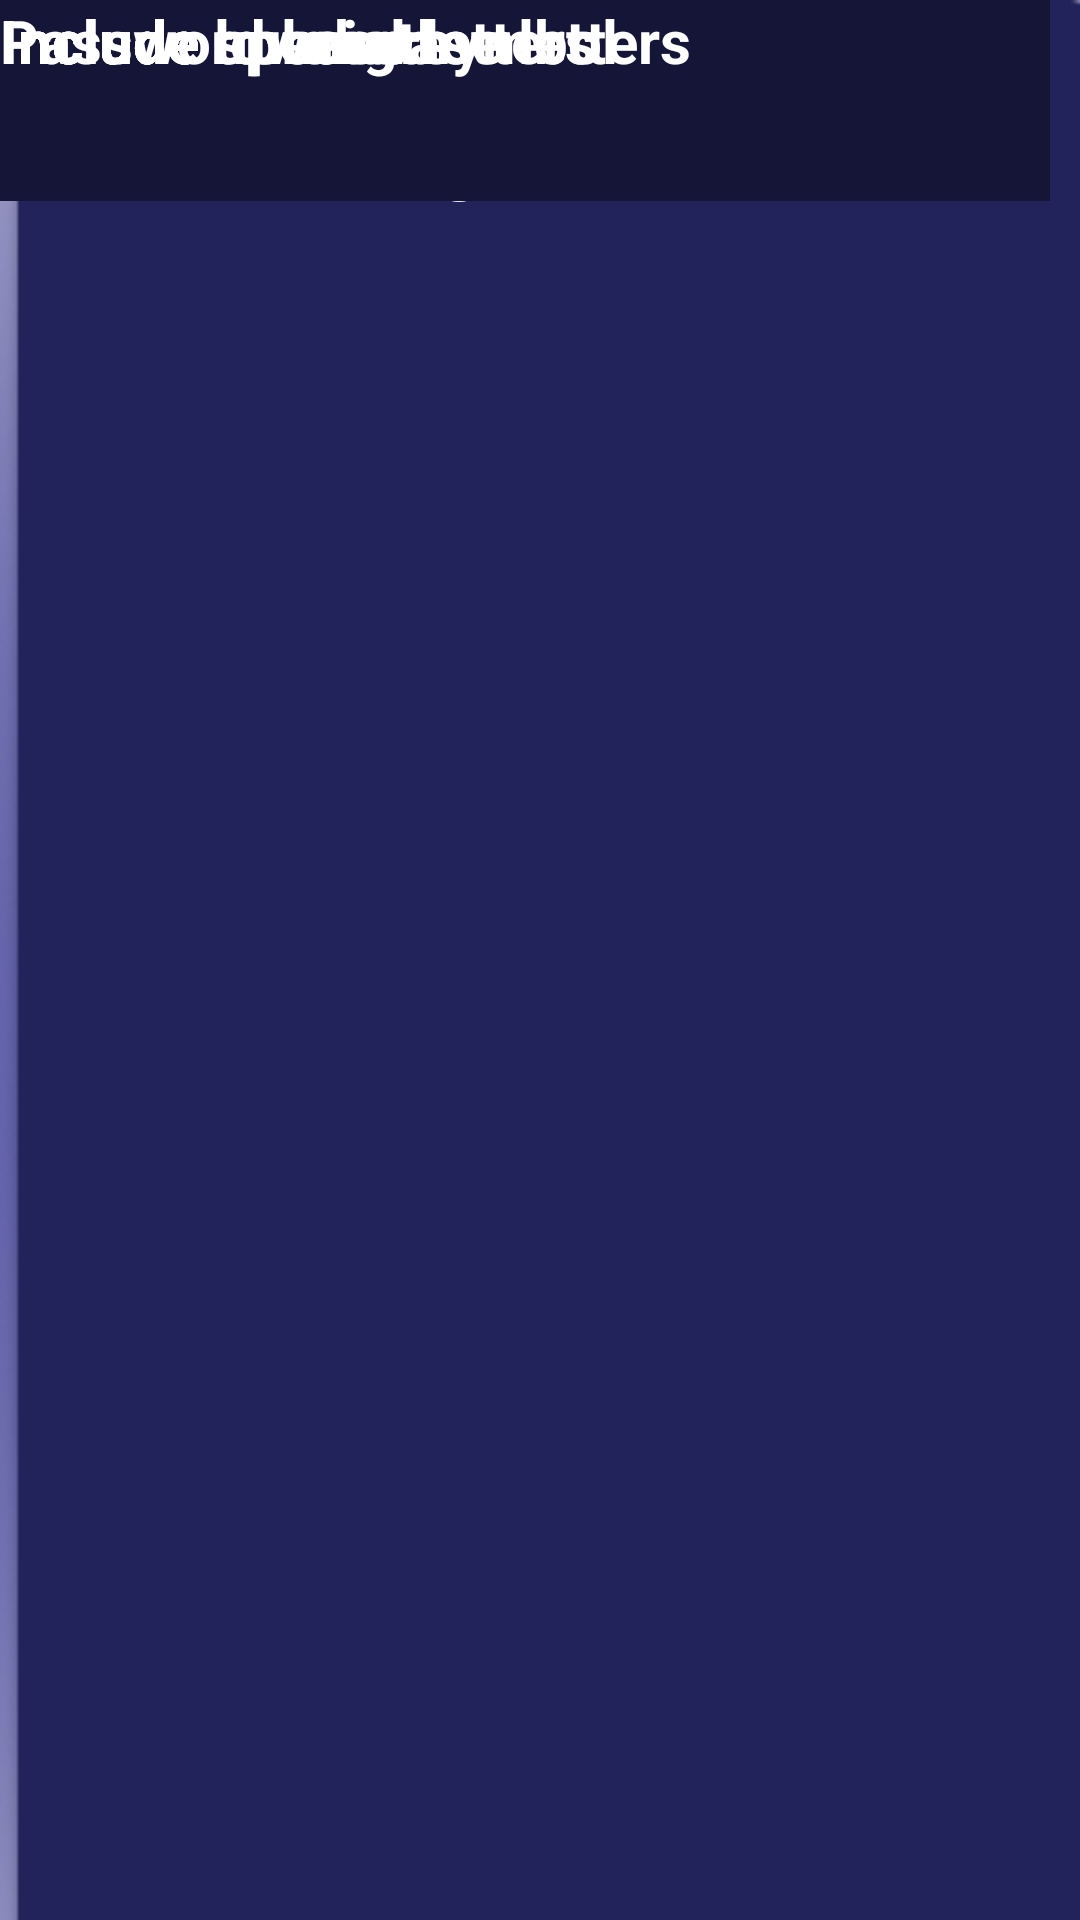

Write the Android layout XML for this screen, with the resource values it uses.
<!-- AndroidManifest.xml: application theme Theme.TBDDLab2 -->
<!-- res/layout/activity_passwordgenerator.xml -->
<?xml version="1.0" encoding="utf-8"?>
<androidx.constraintlayout.widget.ConstraintLayout xmlns:android="http://schemas.android.com/apk/res/android"
    xmlns:app="http://schemas.android.com/apk/res-auto"
    xmlns:tools="http://schemas.android.com/tools"
    android:layout_width="match_parent"
    android:layout_height="match_parent">

    <ImageView
        android:id="@+id/imageView14"
        android:layout_width="409dp"
        android:layout_height="734dp"
        app:srcCompat="@drawable/background"
        tools:layout_editor_absoluteX="2dp"
        tools:layout_editor_absoluteY="-1dp" />

    <ImageView
        android:id="@+id/imageView15"
        android:layout_width="379dp"
        android:layout_height="699dp"
        app:srcCompat="@drawable/background_in"
        tools:layout_editor_absoluteX="16dp"
        tools:layout_editor_absoluteY="16dp" />

    <TextView
        android:id="@+id/textView6"
        android:layout_width="214dp"
        android:layout_height="75dp"
        android:text="PASSWORD\nGENERATOR"
        android:textAlignment="center"
        android:textColor="#FFFFFF"
        android:textSize="30dp"
        android:textStyle="bold"
        tools:layout_editor_absoluteX="98dp"
        tools:layout_editor_absoluteY="84dp" />

    <EditText
        android:id="@+id/editTextTextPersonName2"
        android:layout_width="350dp"
        android:layout_height="67dp"
        android:background="#151537"
        android:ems="10"
        android:inputType="textPersonName"
        tools:layout_editor_absoluteX="30dp"
        tools:layout_editor_absoluteY="199dp" />

    <TextView
        android:id="@+id/textView8"
        android:layout_width="wrap_content"
        android:layout_height="wrap_content"
        android:text="Password length"
        android:textColor="#FFFFFF"
        android:textSize="20dp"
        android:textStyle="bold"
        tools:layout_editor_absoluteX="47dp"
        tools:layout_editor_absoluteY="324dp" />

    <TextView
        android:id="@+id/textView9"
        android:layout_width="wrap_content"
        android:layout_height="wrap_content"
        android:text="Include lower case letters"
        android:textColor="#FFFFFF"
        android:textSize="20dp"
        android:textStyle="bold"
        tools:layout_editor_absoluteX="47dp"
        tools:layout_editor_absoluteY="395dp" />

    <TextView
        android:id="@+id/textView10"
        android:layout_width="wrap_content"
        android:layout_height="wrap_content"
        android:text="Include upcase letters"
        android:textColor="#FFFFFF"
        android:textSize="20dp"
        android:textStyle="bold"
        tools:layout_editor_absoluteX="47dp"
        tools:layout_editor_absoluteY="468dp" />

    <TextView
        android:id="@+id/textView11"
        android:layout_width="wrap_content"
        android:layout_height="wrap_content"
        android:text="Include number"
        android:textColor="#FFFFFF"
        android:textSize="20dp"
        android:textStyle="bold"
        tools:layout_editor_absoluteX="47dp"
        tools:layout_editor_absoluteY="534dp" />

    <TextView
        android:id="@+id/textView12"
        android:layout_width="wrap_content"
        android:layout_height="wrap_content"
        android:text="Include special symbol"
        android:textColor="#FFFFFF"
        android:textSize="20dp"
        android:textStyle="bold"
        tools:layout_editor_absoluteX="47dp"
        tools:layout_editor_absoluteY="595dp" />
</androidx.constraintlayout.widget.ConstraintLayout>
<!-- resources referenced by this layout -->
<resources>
  <!-- drawable background: png bitmap (drawable, 168046 bytes) -->
  <!-- drawable background_in: png bitmap (drawable, 11238 bytes) -->
  <style name="Theme.TBDDLab2" parent="Theme.MaterialComponents.DayNight.DarkActionBar">
          
          <item name="colorPrimary">@color/purple_500</item>
          <item name="colorPrimaryVariant">@color/purple_700</item>
          <item name="colorOnPrimary">@color/white</item>
          
          <item name="colorSecondary">@color/teal_200</item>
          <item name="colorSecondaryVariant">@color/teal_700</item>
          <item name="colorOnSecondary">@color/black</item>
          
          <item name="android:statusBarColor" tools:targetApi="l">?attr/colorPrimaryVariant</item>
          
      </style>
  <!-- not gathered from this repository: default colours our renderer supplied (Android Studio template values) -->
  <color name="purple_500">#FF6200EE</color>
  <color name="purple_700">#FF3700B3</color>
  <color name="teal_200">#FF03DAC5</color>
  <color name="teal_700">#FF018786</color>
  <color name="black">#FF000000</color>
  <color name="white">#FFFFFFFF</color>
</resources>
